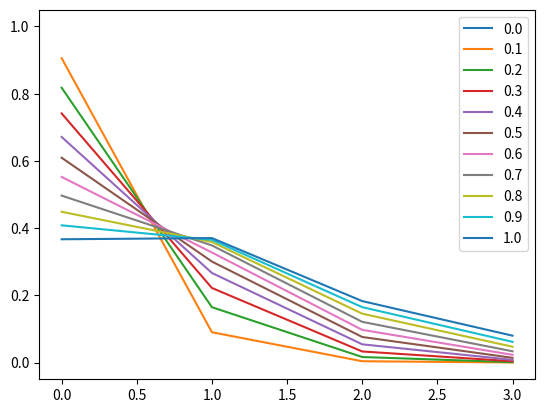

This chart was generated by the following Python code:
import numpy as np
from collections import Counter
import matplotlib.pyplot as plt

lam = list(np.arange(0, 1.1, 0.1))
samples = 10**5

for _lambda_param in lam:
    _lambda_param = round(_lambda_param, 2)
    res = np.random.poisson(_lambda_param, samples)
    res = [np.min([a, 3]) for a in res]
    res = Counter(res)
    print(_lambda_param, res)

    x = []
    y = []
    for k, v in sorted(res.items(), key=lambda pair: pair[0]):
        x.append(k)
        y.append(v / samples)

    plt.plot(x, y, label=_lambda_param)

plt.legend()
plt.show()
